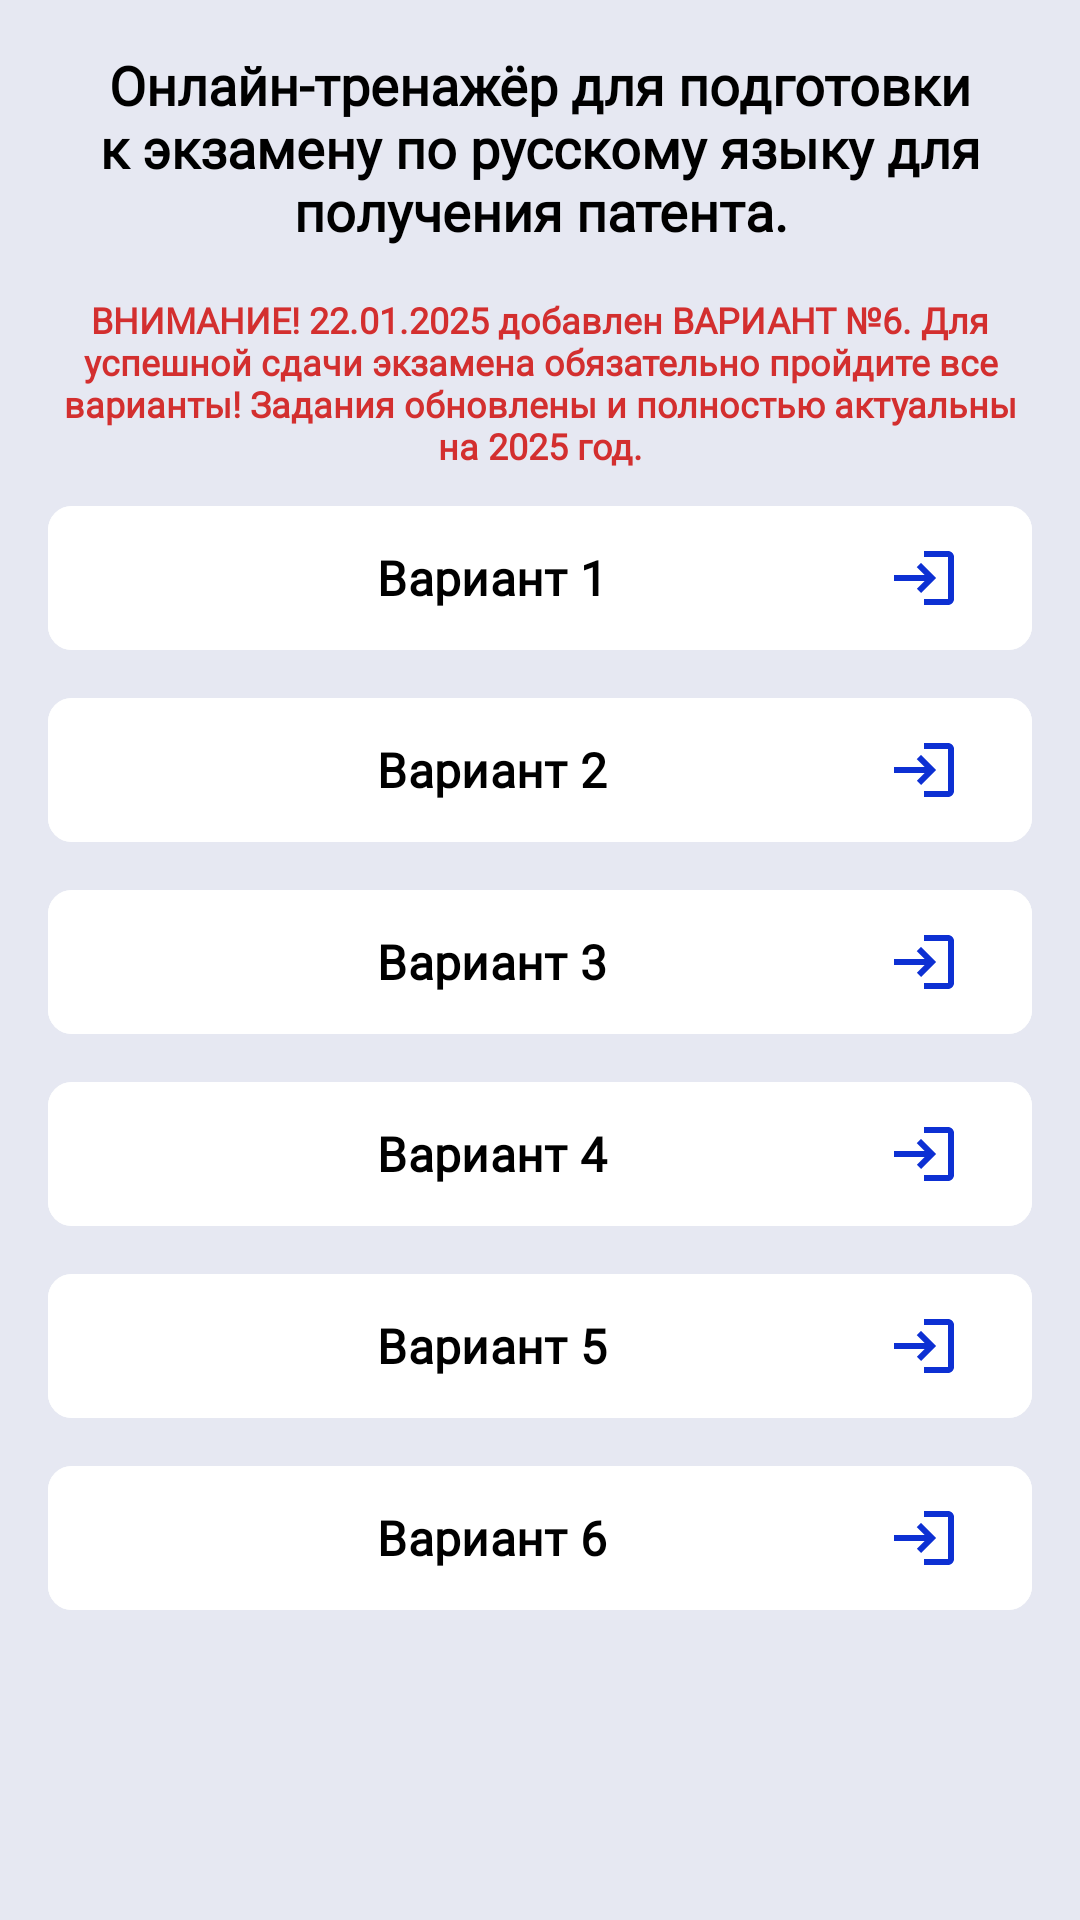

This screen was rendered from an Android layout file. Write that file and the resources it references.
<!-- AndroidManifest.xml: application theme Theme.ПатентТест -->
<!-- res/layout/fragment_select_variant.xml -->
<?xml version="1.0" encoding="utf-8"?>
<LinearLayout xmlns:android="http://schemas.android.com/apk/res/android"
    xmlns:tools="http://schemas.android.com/tools"
    android:layout_width="match_parent"
    android:layout_height="match_parent"
    android:orientation="vertical"
    xmlns:app="http://schemas.android.com/apk/res-auto"
    android:background="@color/color_for_screen"
    tools:context=".ui.screens.SelectVariantFragment">

    <TextView
        android:layout_width="wrap_content"
        android:layout_height="wrap_content"
        android:text="@string/str_main_screen_title"
        android:layout_margin="16dp"
        android:textSize="18sp"
        android:textColor="@color/black"
        android:textStyle="bold"
        android:fontFamily="@font/exo2_medium"
        android:gravity="center" />
    <TextView
        android:layout_width="wrap_content"
        android:layout_height="wrap_content"
        android:text="@string/str_main_screen_description"
        android:layout_marginHorizontal="16dp"
        android:textSize="12sp"
        android:textColor="@color/dark_red"
        android:textStyle="bold"
        android:fontFamily="@font/exo2_medium"
        android:gravity="center" />

    <ScrollView
        android:layout_width="match_parent"
        android:layout_height="wrap_content">

        <LinearLayout
            android:layout_width="match_parent"
            android:layout_height="wrap_content"
            android:orientation="vertical">


            <com.google.android.material.button.MaterialButton
                android:id="@+id/btn_first_variant"
                android:layout_width="match_parent"
                android:layout_height="56dp"
                android:backgroundTint="@color/white"
                app:cornerRadius="8dp"
                android:layout_marginHorizontal="16dp"
                android:layout_marginTop="8dp"
                app:elevation="0dp"
                android:elevation="0dp"
                app:strokeWidth="0dp"
                android:text="@string/str_first_variant"
                app:rippleColor="@color/light_gray"
                android:textColor="@color/black"
                android:textSize="16sp"
                android:textStyle="bold"
                android:fontFamily="@font/exo2_medium"
                app:icon="@drawable/ic_login"
                app:iconTint="@color/color_blue"
                app:iconSize="24sp"
                app:iconGravity="end"/>

            <com.google.android.material.button.MaterialButton
                android:id="@+id/btn_second_variant"
                android:layout_width="match_parent"
                android:layout_height="56dp"
                android:backgroundTint="@color/white"
                app:cornerRadius="8dp"
                android:layout_marginHorizontal="16dp"
                android:layout_marginTop="8dp"
                app:elevation="0dp"
                android:elevation="0dp"
                app:strokeWidth="0dp"
                android:text="@string/str_second_variant"
                app:rippleColor="@color/light_gray"
                android:textColor="@color/black"
                android:textSize="16sp"
                android:textStyle="bold"
                android:fontFamily="@font/exo2_medium"
                app:icon="@drawable/ic_login"
                app:iconTint="@color/color_blue"
                app:iconSize="24sp"
                app:iconGravity="end"/>

            <com.google.android.material.button.MaterialButton
                android:id="@+id/btn_third_variant"
                android:layout_width="match_parent"
                android:layout_height="56dp"
                android:backgroundTint="@color/white"
                app:cornerRadius="8dp"
                android:layout_marginHorizontal="16dp"
                android:layout_marginTop="8dp"
                app:elevation="0dp"
                android:elevation="0dp"
                app:strokeWidth="0dp"
                android:text="@string/str_third_variant"
                app:rippleColor="@color/light_gray"
                android:textColor="@color/black"
                android:textSize="16sp"
                android:textStyle="bold"
                android:fontFamily="@font/exo2_medium"
                app:icon="@drawable/ic_login"
                app:iconTint="@color/color_blue"
                app:iconSize="24sp"
                app:iconGravity="end"/>

            <com.google.android.material.button.MaterialButton
                android:id="@+id/btn_forth_variant"
                android:layout_width="match_parent"
                android:layout_height="56dp"
                android:backgroundTint="@color/white"
                app:cornerRadius="8dp"
                android:layout_marginHorizontal="16dp"
                android:layout_marginTop="8dp"
                app:elevation="0dp"
                android:elevation="0dp"
                app:strokeWidth="0dp"
                android:text="@string/str__forth_variant"
                app:rippleColor="@color/light_gray"
                android:textColor="@color/black"
                android:textSize="16sp"
                android:textStyle="bold"
                android:fontFamily="@font/exo2_medium"
                app:icon="@drawable/ic_login"
                app:iconTint="@color/color_blue"
                app:iconSize="24sp"
                app:iconGravity="end"/>

            <com.google.android.material.button.MaterialButton
                android:id="@+id/btn_fifth_variant"
                android:layout_width="match_parent"
                android:layout_height="56dp"
                android:backgroundTint="@color/white"
                app:cornerRadius="8dp"
                android:layout_marginHorizontal="16dp"
                android:layout_marginTop="8dp"
                app:elevation="0dp"
                android:elevation="0dp"
                app:strokeWidth="0dp"
                android:text="@string/str_fifth_variant"
                app:rippleColor="@color/light_gray"
                android:textColor="@color/black"
                android:textSize="16sp"
                android:textStyle="bold"
                android:fontFamily="@font/exo2_medium"
                app:icon="@drawable/ic_login"
                app:iconTint="@color/color_blue"
                app:iconSize="24sp"
                app:iconGravity="end"/>

            <com.google.android.material.button.MaterialButton
                android:id="@+id/btn_sixth_variant"
                android:layout_width="match_parent"
                android:layout_height="56dp"
                android:backgroundTint="@color/white"
                app:cornerRadius="8dp"
                android:layout_marginHorizontal="16dp"
                android:layout_marginTop="8dp"
                app:elevation="0dp"
                android:elevation="0dp"
                app:strokeWidth="0dp"
                android:text="@string/str_sixth_variant"
                app:rippleColor="@color/light_gray"
                android:textColor="@color/black"
                android:textSize="16sp"
                android:textStyle="bold"
                android:fontFamily="@font/exo2_medium"
                app:icon="@drawable/ic_login"
                app:iconTint="@color/color_blue"
                app:iconSize="24sp"
                app:iconGravity="end"/>
        </LinearLayout>
    </ScrollView>

</LinearLayout>
<!-- resources referenced by this layout -->
<resources>
  <color name="black">#FF000000</color>
  <color name="color_blue">#0D30D3</color>
  <color name="color_for_screen">#E6E8F2</color>
  <color name="dark_red">#D32F2F</color>
  <color name="light_gray">#EDEDED</color>
  <color name="white">#FFFFFFFF</color>
  <!-- drawable ic_login (drawable) -->
  <vector xmlns:android="http://schemas.android.com/apk/res/android"
      android:width="24dp"
      android:height="24dp"
      android:autoMirrored="true"
      android:tint="@color/color_blue"
      android:viewportWidth="24"
      android:viewportHeight="24">
  
      <path
          android:fillColor="@android:color/white"
          android:pathData="M11,7L9.6,8.4l2.6,2.6H2v2h10.2l-2.6,2.6L11,17l5,-5L11,7zM20,19h-8v2h8c1.1,0 2,-0.9 2,-2V5c0,-1.1 -0.9,-2 -2,-2h-8v2h8V19z" />
  
  </vector>
  <string name="str__forth_variant">Вариант 4</string>
  <string name="str_fifth_variant">Вариант 5</string>
  <string name="str_first_variant">Вариант 1</string>
  <string name="str_main_screen_description">ВНИМАНИЕ! 22.01.2025 добавлен ВАРИАНТ №6. Для успешной сдачи экзамена обязательно пройдите все варианты! Задания обновлены и полностью актуальны на 2025 год.</string>
  <string name="str_main_screen_title">Онлайн-тренажёр для подготовки к экзамену по русскому языку для получения патента.</string>
  <string name="str_second_variant">Вариант 2</string>
  <string name="str_sixth_variant">Вариант 6</string>
  <string name="str_third_variant">Вариант 3</string>
  <style name="Theme.ПатентТест" parent="Base.Theme.ПатентТест" />
  <style name="Base.Theme.ПатентТест" parent="Theme.Material3.DayNight.NoActionBar">
          
          
          <item name="android:statusBarColor">@color/color_for_screen</item>
          <item name="android:windowLightStatusBar">true</item>
          <item name="colorPrimary">@color/color_blue</item>
      </style>
</resources>
